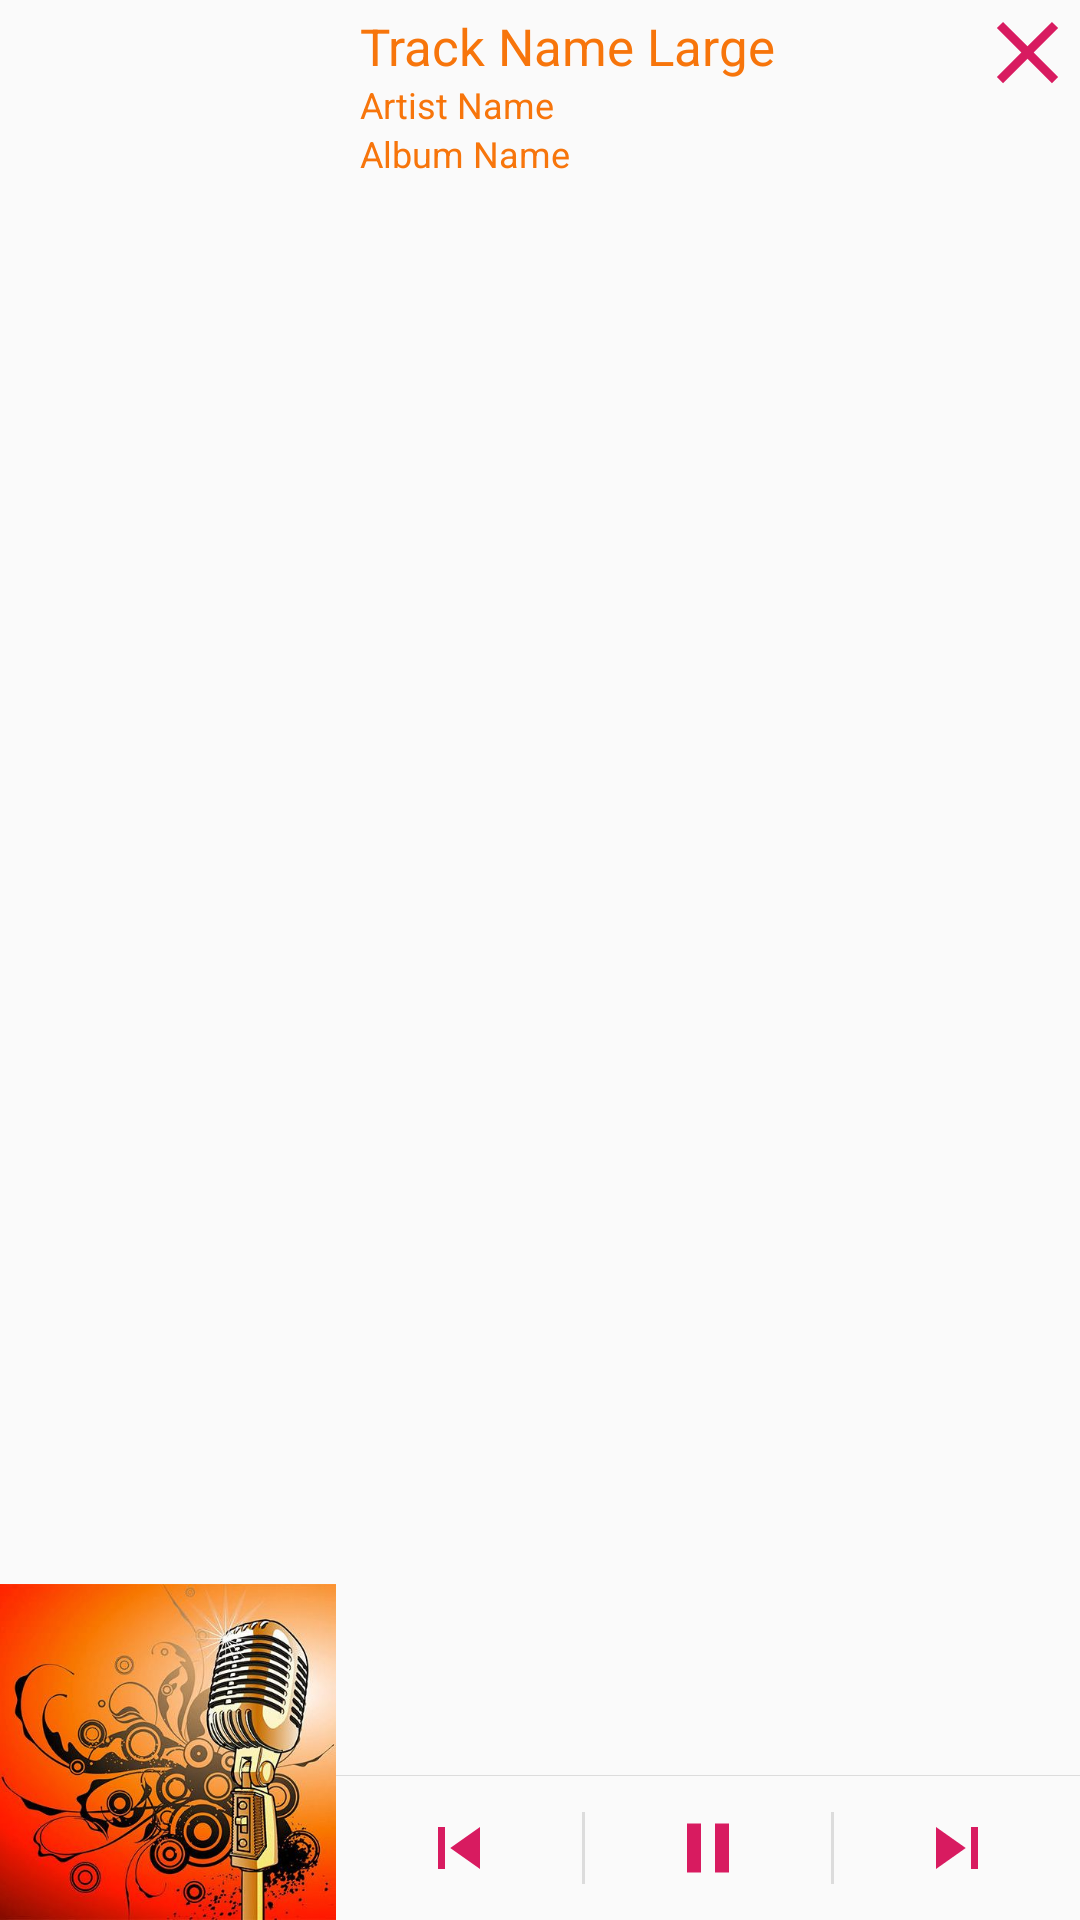

Reconstruct the res/layout file that produces this screen, plus the resources it refers to.
<!-- AndroidManifest.xml: application theme AppTheme -->
<!-- res/layout/status_bar_expanded.xml -->
<?xml version="1.0" encoding="utf-8"?>
<RelativeLayout android:id="@+id/notificationbig" android:layout_width="fill_parent" android:layout_height="112dip"
    xmlns:android="http://schemas.android.com/apk/res/android">

    <ImageView
        android:id="@+id/status_bar_album_art"
        android:layout_width="112dip"
        android:layout_height="112dip"
        android:scaleType="centerCrop"
        android:layout_alignParentLeft="true"
        android:layout_alignParentBottom="true"
        android:src="@drawable/music"/>

    <LinearLayout
        android:gravity="center_vertical"
        android:orientation="horizontal"
        android:id="@+id/buttons"
        android:layout_width="wrap_content"
        android:layout_height="wrap_content"
        android:divider="?android:listDivider"
        android:layout_toRightOf="@id/status_bar_album_art"
        android:layout_alignParentRight="true"
        android:layout_alignParentBottom="true"
        android:showDividers="middle"
        android:dividerPadding="12.0dip">
        <ImageButton
            android:id="@+id/status_bar_prev"
            android:background="?android:selectableItemBackground"
            android:padding="10.0dip"
            android:layout_width="0.0dip"
            android:layout_height="@dimen/play_controls_notification"
            android:src="@drawable/ic_skip_previous_orange_35dp"
            android:scaleType="fitCenter"
            android:layout_weight="1.0" />
        <ImageButton
            android:id="@+id/status_bar_playy"
            android:background="?android:selectableItemBackground"
            android:padding="10.0dip"
            android:layout_width="0.0dip"
            android:layout_height="@dimen/play_controls_notification"
            android:src="@drawable/pause_orange"
            android:scaleType="fitCenter"
            android:layout_weight="1.0" />
        <ImageButton android:id="@+id/status_bar_next"
            android:background="?android:selectableItemBackground"
            android:padding="10.0dip"
            android:layout_width="0.0dip"
            android:layout_height="@dimen/play_controls_notification"
            android:src="@drawable/ic_skip_next_black_35dp"
            android:scaleType="fitCenter"
            android:layout_weight="1.0" />
    </LinearLayout>
    <ImageView
        android:background="?android:dividerHorizontal"
        android:layout_width="wrap_content"
        android:layout_height="1.0px"
        android:layout_toRightOf="@id/status_bar_album_art"
        android:layout_above="@+id/buttons"
        android:layout_alignParentRight="true" />
    <ImageButton
        android:id="@+id/status_bar_collapse"
        android:background="?android:selectableItemBackground"
        android:layout_width="wrap_content"
        android:layout_height="wrap_content"
        android:src="@drawable/ic_close_orange_35dp"
        android:layout_alignParentTop="true"
        android:layout_alignParentRight="true" />
    <LinearLayout
        android:layout_gravity="center_vertical"
        android:orientation="vertical"
        android:id="@+id/textarea"
        android:paddingLeft="@dimen/notification_padding"
        android:paddingTop="4dip"
        android:layout_width="fill_parent"
        android:layout_height="wrap_content"
        android:layout_toLeftOf="@id/status_bar_collapse"
        android:layout_toRightOf="@id/status_bar_album_art"
        android:layout_alignParentTop="true">
        <TextView
            android:ellipsize="marquee"
            android:layout_gravity="left"
            android:id="@+id/status_bar_track_name"
            android:focusable="true"
            android:fadingEdge="horizontal"
            android:layout_width="fill_parent"
            android:layout_height="wrap_content"
            android:singleLine="true"
            android:textColor="#f7750b"
            android:text="Track Name Large"
            android:textSize="17sp"
            />
        <TextView
            android:singleLine="true"
            android:layout_gravity="left"
            android:id="@+id/status_bar_artist_name"
            android:fadingEdge="horizontal"
            android:layout_width="fill_parent"
            android:layout_height="wrap_content"
            android:maxLines="1"
            android:textColor="#f7750b"
            android:textSize="12sp"
            android:text="Artist Name"
            />
        <TextView
            android:singleLine="true"
            android:layout_gravity="left"
            android:id="@+id/status_bar_album_name"
            android:fadingEdge="horizontal"
            android:layout_width="fill_parent"
            android:layout_height="wrap_content"
            android:maxLines="1"
            android:textColor="#f7750b"
            android:textSize="12sp"
            android:text="Album Name"
            />
    </LinearLayout>
</RelativeLayout>
<!-- resources referenced by this layout -->
<resources>
  <dimen name="notification_padding">8.0dip</dimen>
  <dimen name="play_controls_notification">48.0dip</dimen>
  <!-- drawable ic_close_orange_35dp (drawable) -->
  <vector android:height="35dp" android:tint="#D81B60"
      android:viewportHeight="24.0" android:viewportWidth="24.0"
      android:width="35dp" xmlns:android="http://schemas.android.com/apk/res/android">
      <path android:fillColor="#FF000000" android:pathData="M19,6.41L17.59,5 12,10.59 6.41,5 5,6.41 10.59,12 5,17.59 6.41,19 12,13.41 17.59,19 19,17.59 13.41,12z"/>
  </vector>
  <!-- drawable ic_skip_next_black_35dp (drawable) -->
  <vector android:height="35dp" android:viewportHeight="24.0"
      android:viewportWidth="24.0" android:width="35dp" xmlns:android="http://schemas.android.com/apk/res/android">
      <path android:fillColor="#D81B60" android:pathData="M6,18l8.5,-6L6,6v12zM16,6v12h2V6h-2z"/>
  </vector>
  <!-- drawable ic_skip_previous_orange_35dp (drawable) -->
  <vector android:height="35dp" android:tint="#D81B60"
      android:viewportHeight="24.0" android:viewportWidth="24.0"
      android:width="35dp" xmlns:android="http://schemas.android.com/apk/res/android">
      <path android:fillColor="#FF000000" android:pathData="M6,6h2v12L6,18zM9.5,12l8.5,6L18,6z"/>
  </vector>
  <!-- drawable music: jpg bitmap (drawable, 60812 bytes) -->
  <!-- drawable pause_orange (drawable) -->
  <vector android:height="35dp" android:tint="#D81B60"
      android:viewportHeight="24.0" android:viewportWidth="24.0"
      android:width="35dp" xmlns:android="http://schemas.android.com/apk/res/android">
      <path android:fillColor="#FF000000" android:pathData="M6,19h4L10,5L6,5v14zM14,5v14h4L18,5h-4z"/>
  </vector>
  <style name="AppTheme" parent="Theme.AppCompat.Light.DarkActionBar">
          
          <item name="colorPrimary">@color/colorPrimary</item>
          <item name="colorPrimaryDark">@color/colorPrimaryDark</item>
          <item name="colorAccent">@color/colorAccent</item>
      </style>
  <color name="colorPrimary">#D81B60</color>
  <color name="colorPrimaryDark">#C2185B</color>
  <color name="colorAccent">#37474F</color>
</resources>
